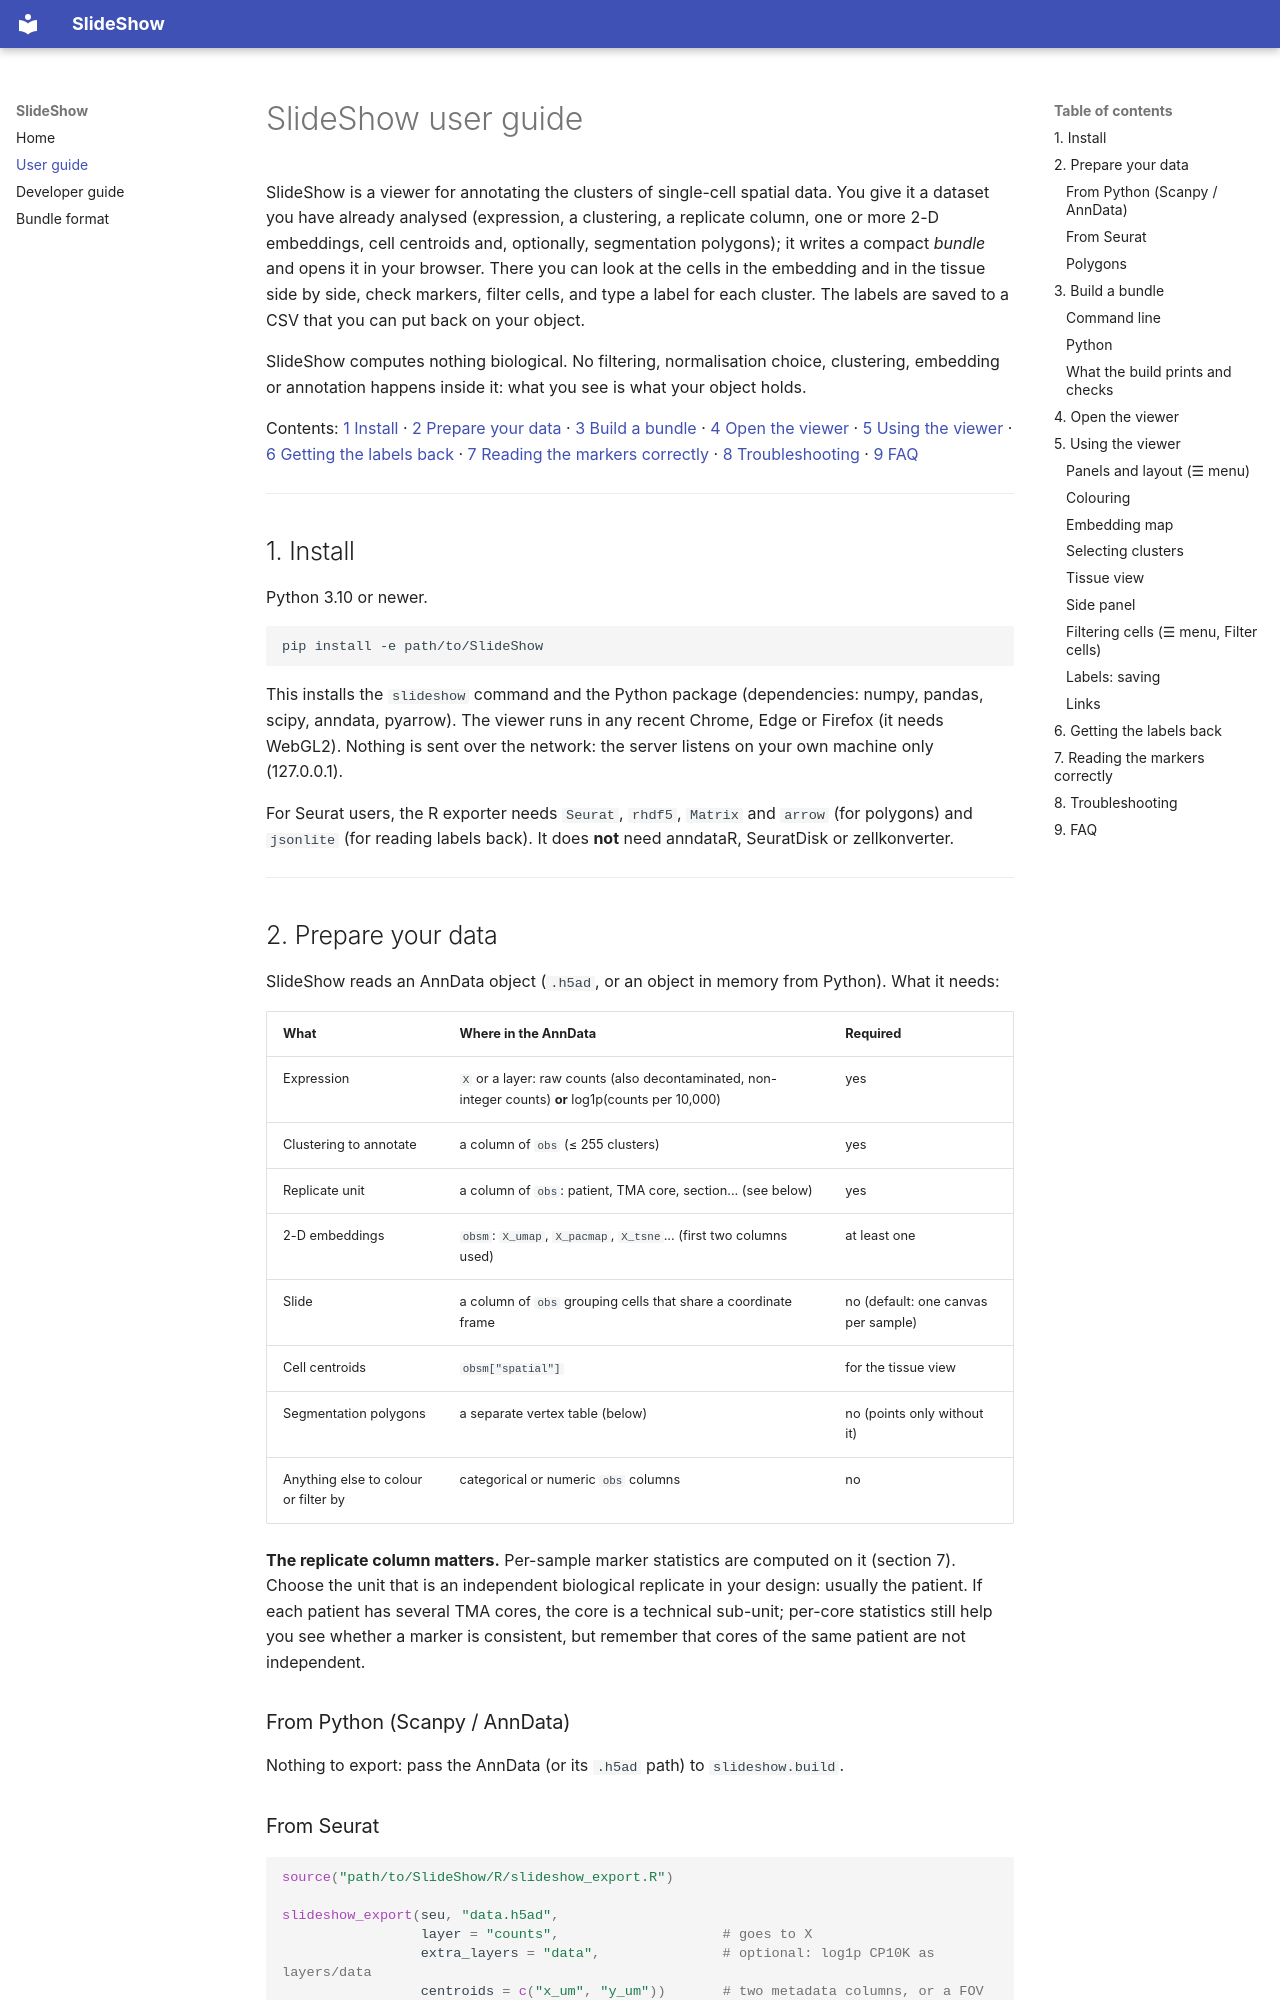

repository: kenzlegouge/SlideShow · page: user_guide/index.html · generator: mkdocs

# SlideShow user guide

SlideShow is a viewer for annotating the clusters of single-cell spatial data. You give it a dataset you have already
analysed (expression, a clustering, a replicate column, one or more 2-D embeddings, cell centroids and, optionally,
segmentation polygons); it writes a compact *bundle* and opens it in your browser. There you can look at the cells in
the embedding and in the tissue side by side, check markers, filter cells, and type a label for each cluster. The
labels are saved to a CSV that you can put back on your object.

SlideShow computes nothing biological. No filtering, normalisation choice, clustering, embedding or annotation
happens inside it: what you see is what your object holds.

Contents: [1 Install](#1-install) · [2 Prepare your data](#2-prepare-your-data) · [3 Build a bundle](#3-build-a-bundle) ·
[4 Open the viewer](#4-open-the-viewer) · [5 Using the viewer](#5-using-the-viewer) ·
[6 Getting the labels back](#6-getting-the-labels-back) · [7 Reading the markers correctly](#7-reading-the-markers-correctly) ·
[8 Troubleshooting](#8-troubleshooting) · [9 FAQ](#9-faq)

---

## 1. Install

Python 3.10 or newer.

```
pip install -e path/to/SlideShow
```

This installs the `slideshow` command and the Python package (dependencies: numpy, pandas, scipy, anndata, pyarrow).
The viewer runs in any recent Chrome, Edge or Firefox (it needs WebGL2). Nothing is sent over the network: the server
listens on your own machine only (127.0.0.1).

For Seurat users, the R exporter needs `Seurat`, `rhdf5`, `Matrix` and `arrow` (for polygons) and `jsonlite`
(for reading labels back). It does **not** need anndataR, SeuratDisk or zellkonverter.

---

## 2. Prepare your data

SlideShow reads an AnnData object (`.h5ad`, or an object in memory from Python). What it needs:

| What | Where in the AnnData | Required |
| --- | --- | --- |
| Expression | `X` or a layer: raw counts (also decontaminated, non-integer counts) **or** log1p(counts per 10,000) | yes |
| Clustering to annotate | a column of `obs` (≤ 255 clusters) | yes |
| Replicate unit | a column of `obs`: patient, TMA core, section... (see below) | yes |
| 2-D embeddings | `obsm`: `X_umap`, `X_pacmap`, `X_tsne`... (first two columns used) | at least one |
| Slide | a column of `obs` grouping cells that share a coordinate frame | no (default: one canvas per sample) |
| Cell centroids | `obsm["spatial"]` | for the tissue view |
| Segmentation polygons | a separate vertex table (below) | no (points only without it) |
| Anything else to colour or filter by | categorical or numeric `obs` columns | no |

**The replicate column matters.** Per-sample marker statistics are computed on it (section 7). Choose the unit that
is an independent biological replicate in your design: usually the patient. If each patient has several TMA cores,
the core is a technical sub-unit; per-core statistics still help you see whether a marker is consistent, but
remember that cores of the same patient are not independent.

### From Python (Scanpy / AnnData)

Nothing to export: pass the AnnData (or its `.h5ad` path) to `slideshow.build`.
